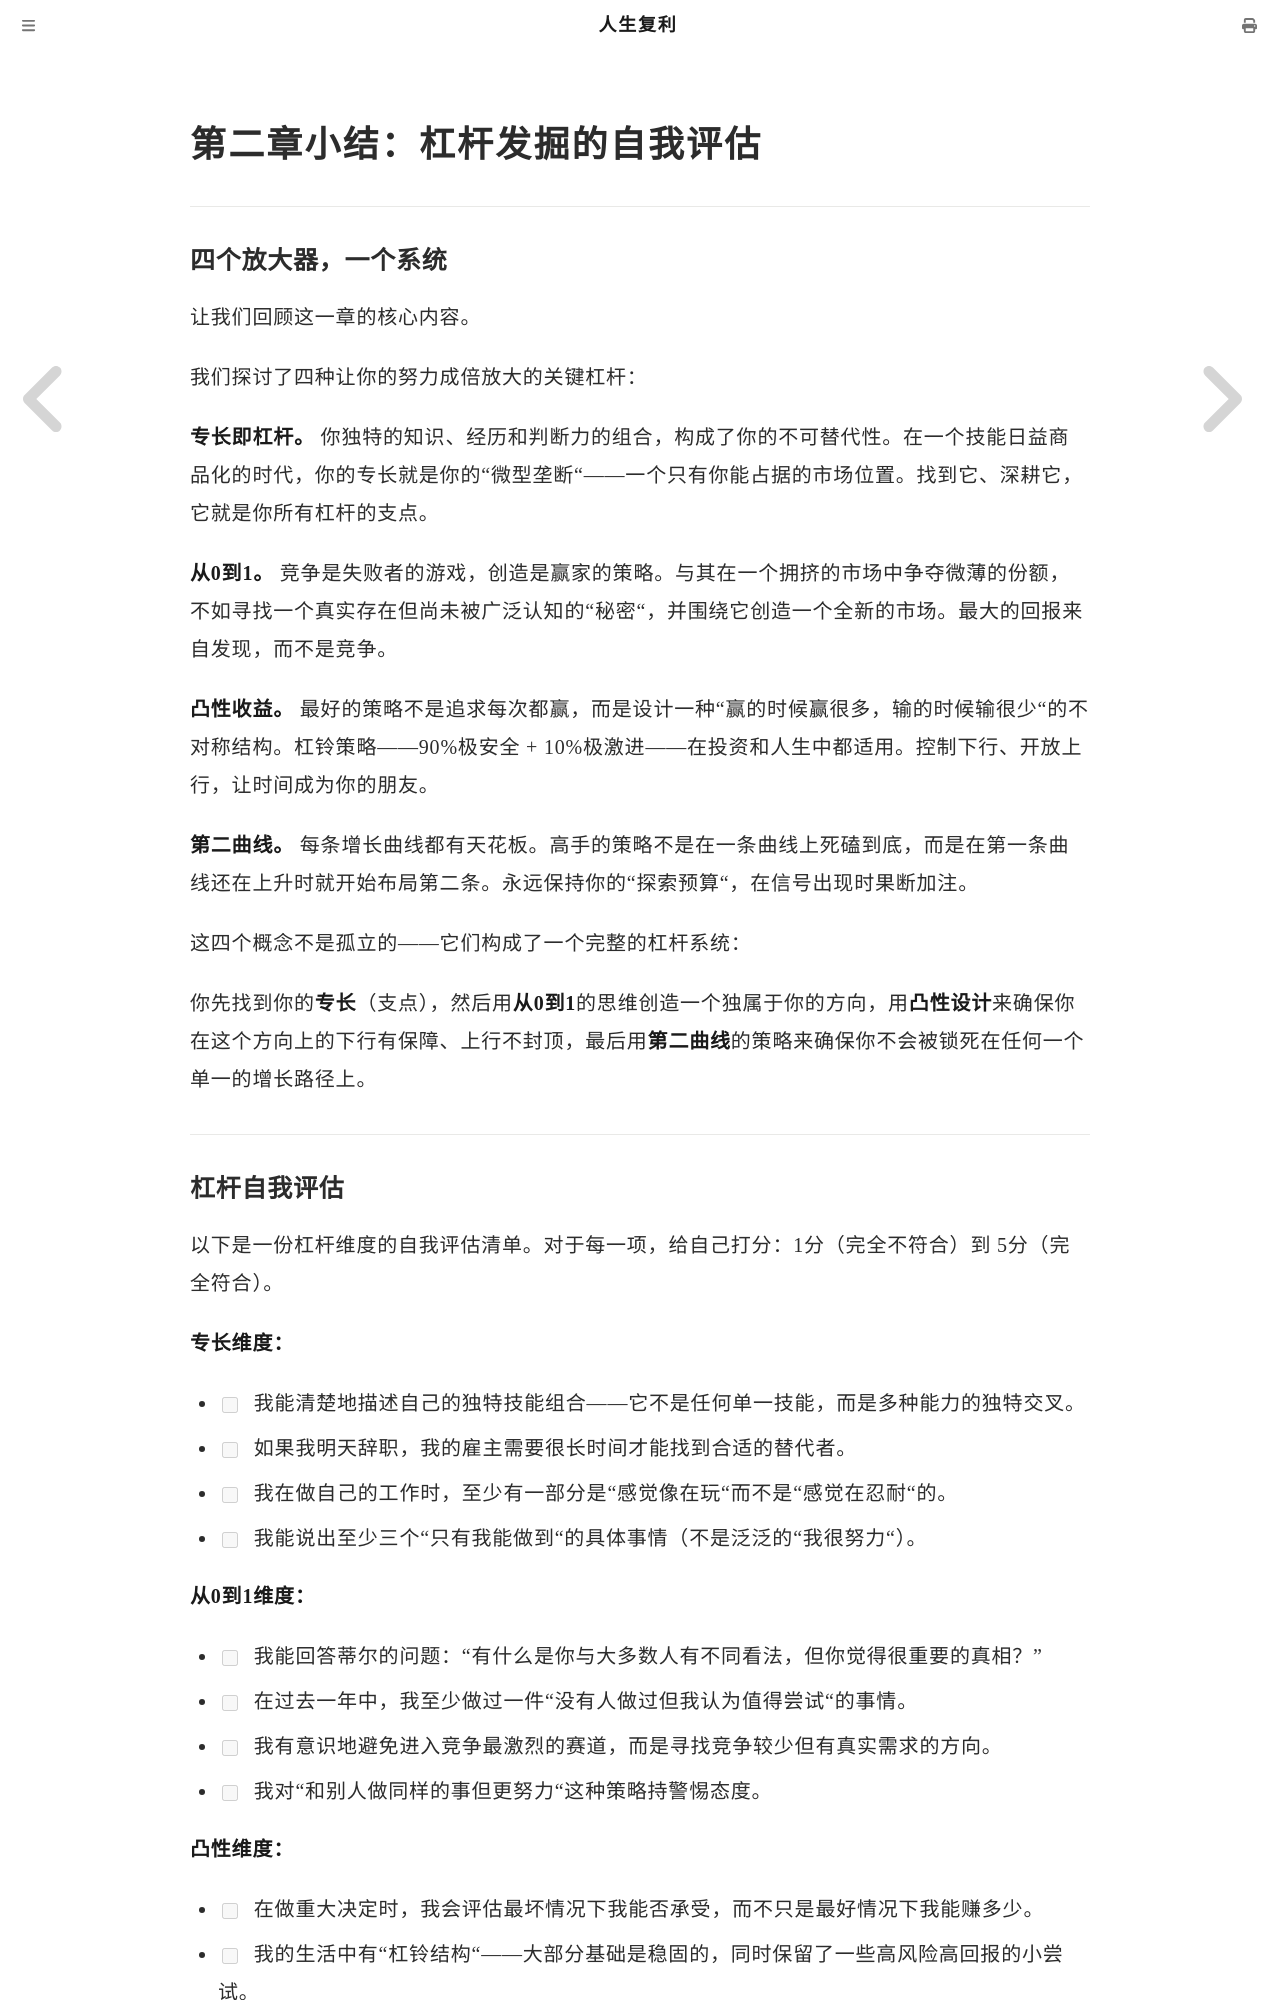

repository: mango766/life-compound-interest · page: ch02/summary.html · generator: mdbook

# 第二章小结：杠杆发掘的自我评估

---

### 四个放大器，一个系统

让我们回顾这一章的核心内容。

我们探讨了四种让你的努力成倍放大的关键杠杆：

**专长即杠杆。** 你独特的知识、经历和判断力的组合，构成了你的不可替代性。在一个技能日益商品化的时代，你的专长就是你的"微型垄断"——一个只有你能占据的市场位置。找到它、深耕它，它就是你所有杠杆的支点。

**从0到1。** 竞争是失败者的游戏，创造是赢家的策略。与其在一个拥挤的市场中争夺微薄的份额，不如寻找一个真实存在但尚未被广泛认知的"秘密"，并围绕它创造一个全新的市场。最大的回报来自发现，而不是竞争。

**凸性收益。** 最好的策略不是追求每次都赢，而是设计一种"赢的时候赢很多，输的时候输很少"的不对称结构。杠铃策略——90%极安全 + 10%极激进——在投资和人生中都适用。控制下行、开放上行，让时间成为你的朋友。

**第二曲线。** 每条增长曲线都有天花板。高手的策略不是在一条曲线上死磕到底，而是在第一条曲线还在上升时就开始布局第二条。永远保持你的"探索预算"，在信号出现时果断加注。

这四个概念不是孤立的——它们构成了一个完整的杠杆系统：

你先找到你的**专长**（支点），然后用**从0到1**的思维创造一个独属于你的方向，用**凸性设计**来确保你在这个方向上的下行有保障、上行不封顶，最后用**第二曲线**的策略来确保你不会被锁死在任何一个单一的增长路径上。

---
